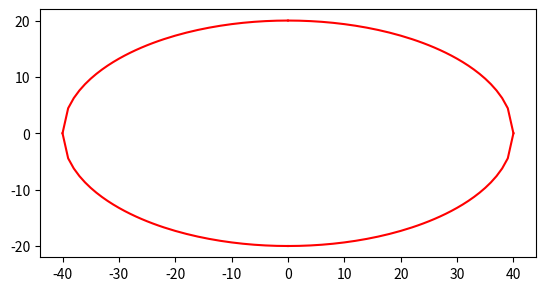

Reproduce this figure in Python.
# %matplotlib inline


import numpy as np
import matplotlib.pyplot as plt
from pylab import *
from mpl_toolkits.mplot3d import Axes3D
import warnings

warnings.filterwarnings('ignore')

x = []
x2 = []
y = []
y2 = []

for i in range(1000):
    a = 40
    b = 20
    x.append(-i)
    x2.append(i)
    y.append(np.sqrt(b ** 2 - (b ** 2 * (i ** 2 / a ** 2))))
    y2.append(-np.sqrt(b ** 2 - (b ** 2 * (i ** 2 / a ** 2))))

plt.plot(x, y, color='r')
plt.plot(x, y2, color='r')
plt.plot(x2, y2, color='r')
plt.plot(x2, y, color='r')
plt.axis('scaled')
plt.show()
